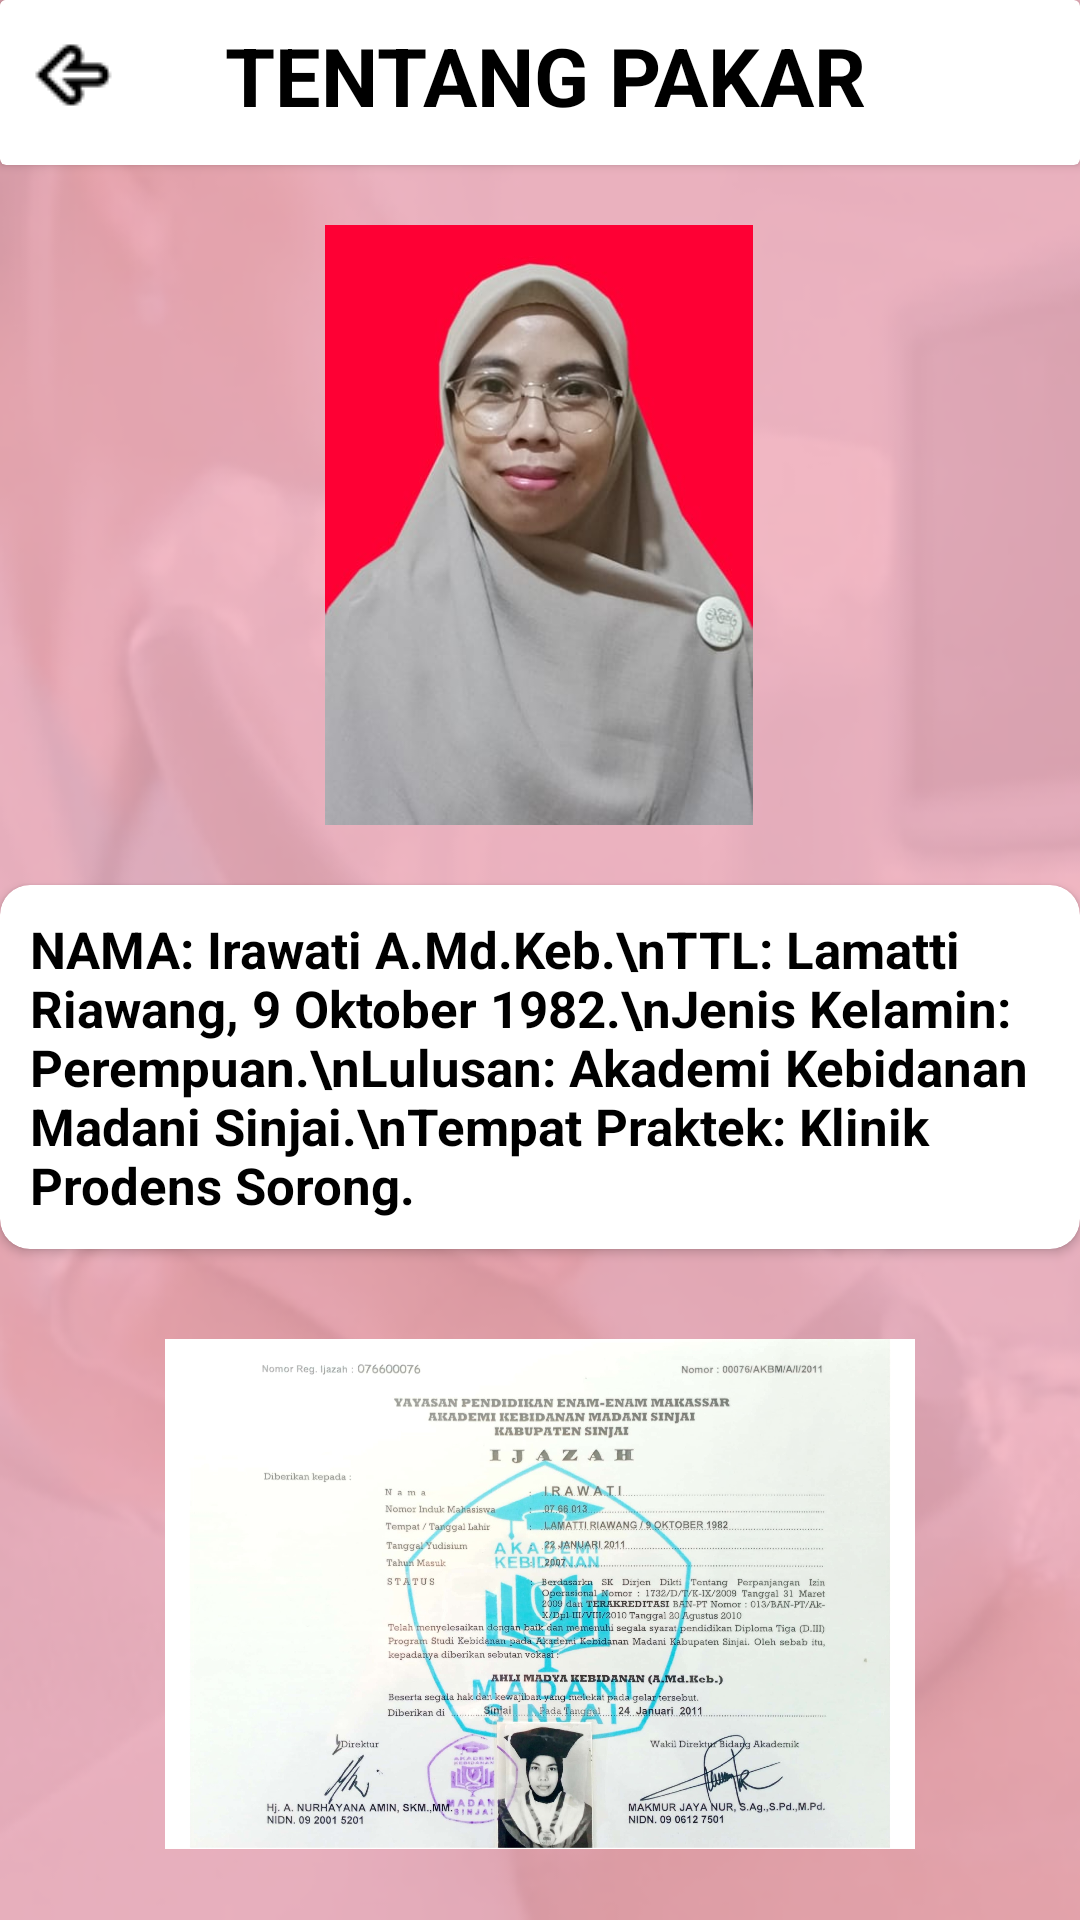

Write the Android layout XML for this screen, with the resource values it uses.
<!-- AndroidManifest.xml: application theme Theme.SispakKehamilan -->
<!-- res/layout/activity_tentang_pakar.xml -->
<?xml version="1.0" encoding="utf-8"?>
<androidx.constraintlayout.widget.ConstraintLayout xmlns:android="http://schemas.android.com/apk/res/android"
    xmlns:app="http://schemas.android.com/apk/res-auto"
    xmlns:tools="http://schemas.android.com/tools"
    android:layout_width="match_parent"
    android:layout_height="match_parent"
    android:background="@drawable/bg"
    tools:context=".User.TentangPakar">
    <androidx.cardview.widget.CardView
        android:id="@+id/cardView3"
        android:layout_width="match_parent"
        android:layout_height="55dp"
        tools:ignore="MissingConstraints">

        <LinearLayout
            android:layout_width="match_parent"
            android:layout_height="wrap_content">

            <ImageButton
                android:id="@+id/tentangpakarkembali"
                android:layout_width="50dp"
                android:layout_height="50dp"
                android:layout_marginEnd="25dp"
                android:background="@color/white"
                android:src="@drawable/bck" />

            <TextView
                android:layout_width="wrap_content"
                android:layout_height="wrap_content"
                android:layout_gravity="center"
                android:text="TENTANG PAKAR"
                android:textColor="@color/black"
                android:textSize="27dp"
                android:textStyle="bold" />

        </LinearLayout>

    </androidx.cardview.widget.CardView>

    <ImageView
        android:id="@+id/circleImageView"
        android:layout_width="150dp"
        android:layout_height="200dp"
        android:layout_marginTop="20dp"
        android:src="@drawable/pakar"
        app:layout_constraintEnd_toEndOf="parent"
        app:layout_constraintHorizontal_bias="0.498"
        app:layout_constraintStart_toStartOf="parent"
        app:layout_constraintTop_toBottomOf="@+id/cardView3" />

    <androidx.cardview.widget.CardView
        android:id="@+id/cardView4"
        android:layout_width="wrap_content"
        android:layout_height="wrap_content"
        android:layout_marginTop="20dp"
        app:cardBackgroundColor="@color/white"
        app:cardCornerRadius="10dp"
        app:layout_constraintEnd_toEndOf="parent"
        app:layout_constraintStart_toStartOf="parent"
        app:layout_constraintTop_toBottomOf="@+id/circleImageView">

        <LinearLayout
            android:layout_width="match_parent"
            android:layout_height="match_parent"
            android:orientation="vertical">

            <TextView
                android:layout_width="wrap_content"
                android:layout_height="wrap_content"
                android:layout_margin="10dp"
                android:layout_marginTop="10dp"
                android:text="NAMA: Irawati A.Md.Keb.\nTTL: Lamatti Riawang, 9 Oktober 1982.\nJenis Kelamin: Perempuan.\nLulusan: Akademi Kebidanan Madani Sinjai.\nTempat Praktek: Klinik Prodens Sorong."
                android:textAlignment="textStart"
                android:textColor="@color/black"
                android:textSize="17dp"
                android:textStyle="bold" />
        </LinearLayout>
    </androidx.cardview.widget.CardView>

    <ImageView
        android:layout_width="250dp"
        android:layout_height="180dp"
        android:layout_marginTop="25dp"
        android:src="@drawable/serti"
        app:layout_constraintEnd_toEndOf="parent"
        app:layout_constraintStart_toStartOf="parent"
        app:layout_constraintTop_toBottomOf="@+id/cardView4" />


</androidx.constraintlayout.widget.ConstraintLayout>
<!-- resources referenced by this layout -->
<resources>
  <color name="black">#FF000000</color>
  <color name="white">#FFFFFFFF</color>
  <!-- drawable bck: png bitmap (drawable, 373 bytes) -->
  <!-- drawable bg: png bitmap (drawable, 106998 bytes) -->
  <!-- drawable pakar: jpeg bitmap (drawable, 18752 bytes) -->
  <!-- drawable serti: jpg bitmap (drawable, 427828 bytes) -->
  <style name="Theme.SispakKehamilan" parent="Base.Theme.SispakKehamilan">
      <item name="windowActionBar">false</item>
      <item name="windowNoTitle">true</item>
      <item name="android:windowFullscreen">true</item>/&gt;
      </style>
  <style name="Base.Theme.SispakKehamilan" parent="Theme.AppCompat.Light.DarkActionBar">
          
          
      </style>
</resources>
